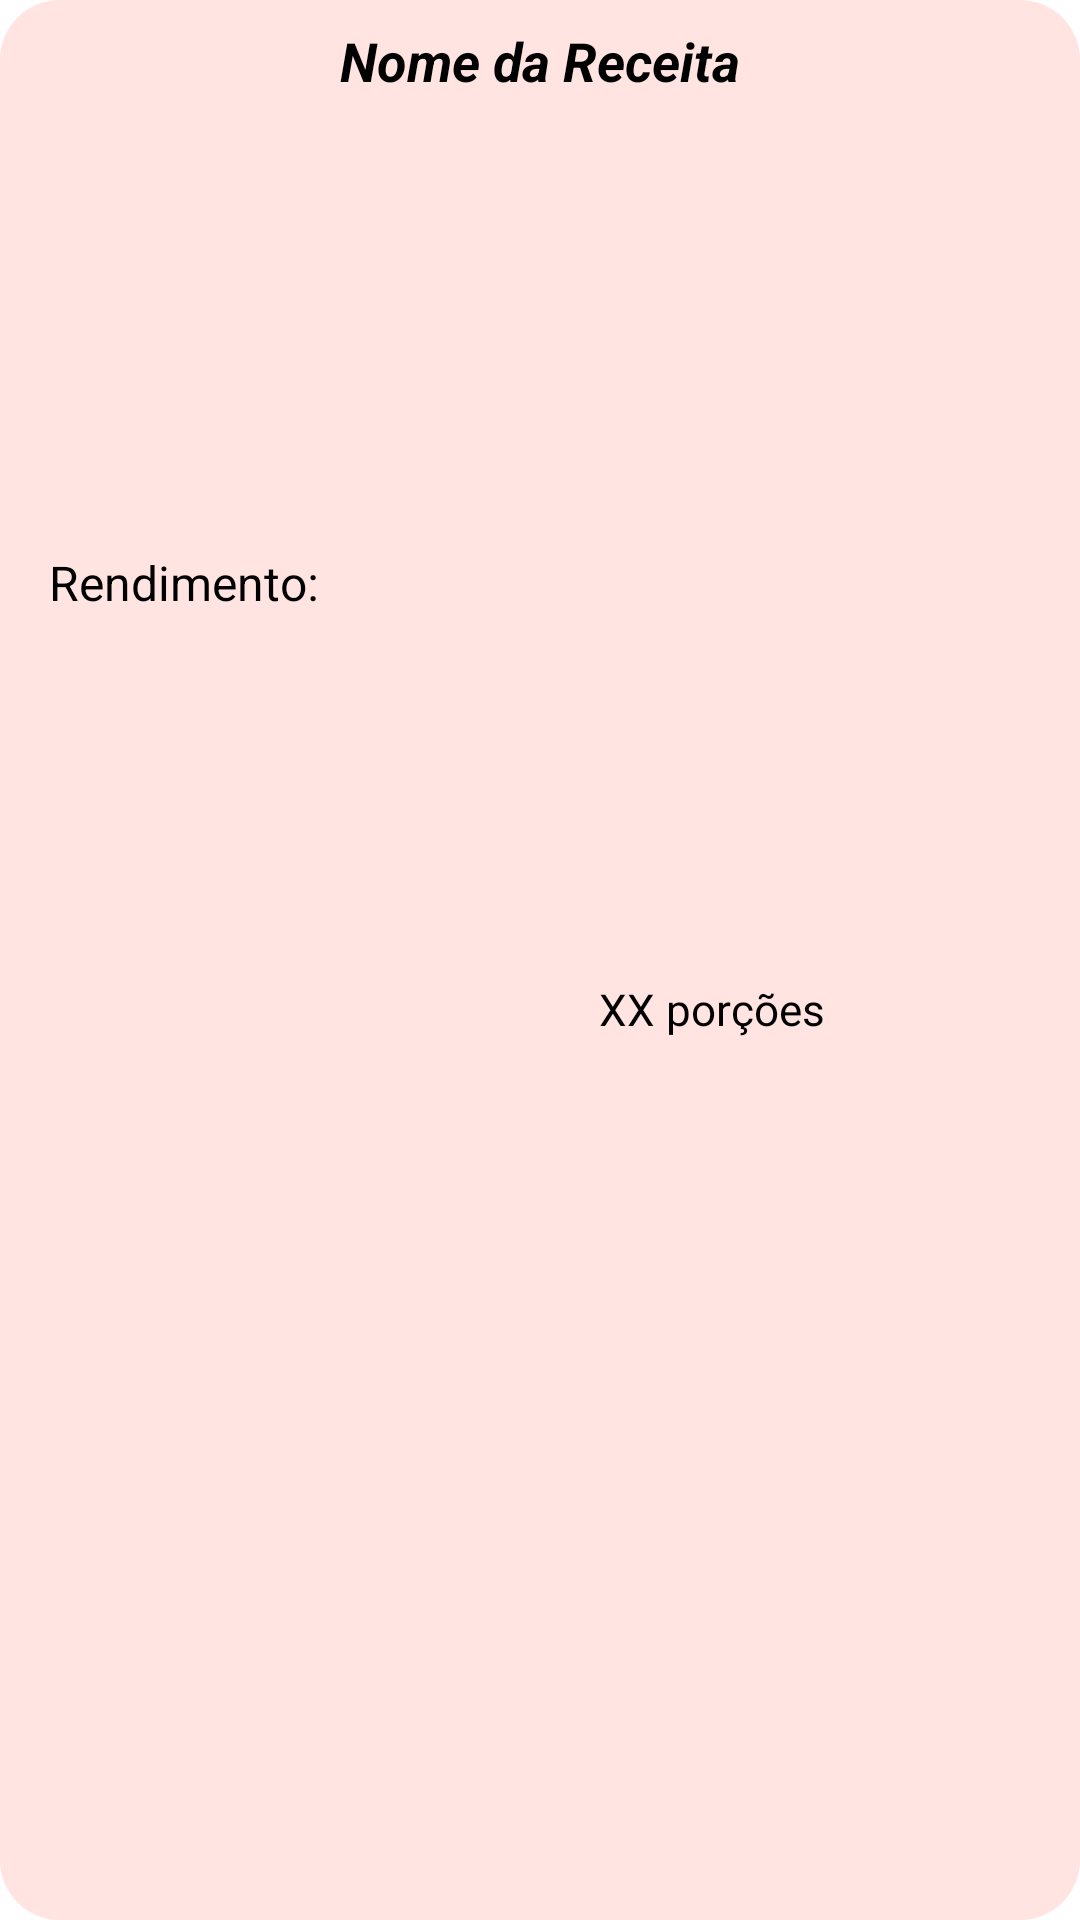

Here is an Android app screen rendered from its layout file. Give the layout XML and the strings, colors and styles it references.
<!-- AndroidManifest.xml: application theme Theme.ProjetoReceitas -->
<!-- res/layout/view_holder_receitas.xml -->
<?xml version="1.0" encoding="utf-8"?>
<androidx.constraintlayout.widget.ConstraintLayout xmlns:android="http://schemas.android.com/apk/res/android"
    xmlns:app="http://schemas.android.com/apk/res-auto"
    xmlns:tools="http://schemas.android.com/tools"
    android:layout_width="match_parent"
    android:layout_height="wrap_content"
    android:layout_marginLeft="8dp"
    android:layout_marginTop="5dp"
    android:layout_marginRight="8dp"
    android:layout_marginBottom="5dp"
    android:background="@drawable/borders"
    android:id="@+id/view_holder_receitas">


    <TextView
        android:id="@+id/nome_receita"
        android:layout_width="0dp"
        android:layout_height="wrap_content"
        android:layout_marginStart="8dp"
        android:layout_marginTop="8dp"
        android:layout_marginEnd="8dp"
        android:autoSizeTextType="none"
        android:gravity="center|start"
        android:inputType="textMultiLine"
        android:text="@string/nome_receita"
        android:textAlignment="center"
        android:textColor="@color/black"
        android:textSize="18dp"
        android:textStyle="bold|italic"
        app:autoSizeTextType="none"
        app:layout_constraintEnd_toEndOf="parent"
        app:layout_constraintStart_toStartOf="parent"
        app:layout_constraintTop_toTopOf="parent" />

    <TextView
        android:id="@+id/rendimento"
        android:layout_width="0dp"
        android:layout_height="20dp"
        android:layout_marginStart="8dp"
        android:layout_marginTop="8dp"
        android:layout_marginEnd="8dp"
        android:layout_marginBottom="8dp"
        android:gravity="center"
        android:inputType="text"
        android:text="@string/porcoes"
        android:textColor="@color/black"
        android:textSize="16sp"
        app:autoSizeTextType="uniform"
        app:layout_constraintBottom_toBottomOf="parent"
        app:layout_constraintEnd_toEndOf="parent"
        app:layout_constraintHorizontal_bias="0.5"
        app:layout_constraintStart_toEndOf="@+id/tv_rendimento"
        app:layout_constraintTop_toBottomOf="@+id/nome_receita" />

    <TextView
        android:id="@+id/tv_rendimento"
        android:layout_width="wrap_content"
        android:layout_height="20dp"
        android:layout_marginStart="16dp"
        android:layout_marginTop="8dp"
        android:layout_marginEnd="8dp"
        android:text="@string/rendimento"
        android:textAlignment="center"
        android:textColor="@color/black"
        android:textSize="16sp"
        app:layout_constraintBottom_toBottomOf="@+id/rendimento"
        app:layout_constraintEnd_toStartOf="@+id/rendimento"
        app:layout_constraintHorizontal_bias="0.5"
        app:layout_constraintStart_toStartOf="parent"
        app:layout_constraintTop_toBottomOf="@+id/nome_receita" />

</androidx.constraintlayout.widget.ConstraintLayout>
<!-- resources referenced by this layout -->
<resources>
  <color name="black">#FF000000</color>
  <!-- drawable borders (drawable) -->
  <?xml version="1.0" encoding="utf-8"?>
      <shape xmlns:android="http://schemas.android.com/apk/res/android">
          <solid android:color="#FFE4E1   " />
          <corners android:radius="20dp" />
      </shape>
  <string name="nome_receita">Nome da Receita</string>
  <string name="porcoes">XX porções</string>
  <string name="rendimento">Rendimento:</string>
  <style name="Theme.ProjetoReceitas" parent="Theme.MaterialComponents.DayNight.DarkActionBar">
          
          <item name="colorPrimary">@color/red</item>
          <item name="colorPrimaryVariant">@color/red</item>
          <item name="colorOnPrimary">@color/white</item>
          
          <item name="colorSecondary">@color/teal_200</item>
          <item name="colorSecondaryVariant">@color/teal_700</item>
          <item name="colorOnSecondary">@color/black</item>
          
          <item name="android:statusBarColor" tools:targetApi="l">?attr/colorPrimaryVariant</item>
          
      </style>
  <color name="red">#FF0000</color>
  <color name="white">#FFFFFFFF</color>
  <color name="teal_200">#FF03DAC5</color>
  <color name="teal_700">#FF018786</color>
</resources>
